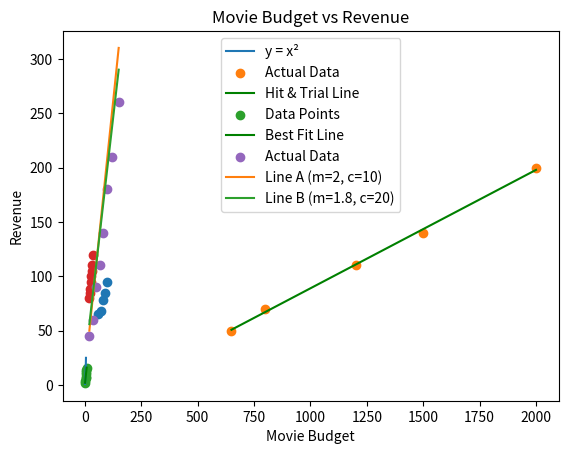

Source code (Python):
# ============================================================
# NumPy and Matplotlib Basics
# ------------------------------------------------------------
# This script demonstrates:
# 1. Vectors and matrices using NumPy
# 2. Understanding array shapes
# 3. Line plots and scatter plots
# 4. Hit-and-trial lines
# 5. Best-fit lines (linear regression)
# 6. Real-world examples
#
# Purpose:
# Build strong intuition for data representation and
# visualization, which is essential for Machine Learning.
# ============================================================


# =========================
# IMPORT REQUIRED LIBRARIES
# =========================
import numpy as np
import matplotlib.pyplot as plt


# =========================
# 1. VECTORS AND MATRICES
# =========================

# Vector: Marks of a single student
# A vector is a 1D array
marks = np.array([85, 78, 95, 60])
print("Vector (Student Marks):", marks)
print("Shape:", marks.shape)   # (4,)

# Matrix: Marks of multiple students
# Rows -> students, Columns -> subjects
marks_matrix = np.array([
    [85, 78, 95],
    [60, 72, 88],
    [91, 84, 89]
])

print("\nMatrix (Multiple Students):")
print(marks_matrix)
print("Shape:", marks_matrix.shape)   # (3, 3)


# =========================
# 2. STUDY HOURS DATASET
# =========================

# Each row represents one student
# Each column represents one day of the week
study_hours = np.array([
    [2, 3, 4, 5, 6, 4, 3],
    [1, 2, 3, 2, 3, 2, 1],
    [4, 5, 6, 5, 4, 5, 5]
])

print("\nStudy Hours Matrix:")
print(study_hours)
print("Shape:", study_hours.shape)   # (3 students, 7 days)


# =========================
# 3. LINE PLOT
# =========================

# Line plots show continuous trends
# Example: mathematical function y = x^2
x = np.arange(1, 6)
y = x ** 2

plt.plot(x, y, label="y = x²")
plt.xlabel("X Values")
plt.ylabel("Y Values")
plt.title("Line Plot Example")
plt.legend()
plt.show()


# =========================
# 4. SCATTER PLOT
# =========================

# Scatter plots show relationship between two variables
maths = [60, 70, 80, 90, 100]
science = [65, 68, 78, 85, 95]

plt.scatter(maths, science)
plt.xlabel("Maths Marks")
plt.ylabel("Science Marks")
plt.title("Maths vs Science Marks")
plt.show()


# =========================
# 5. HIT AND TRIAL LINE
# =========================

# Dataset: house size vs price
sizes = np.array([650, 800, 1200, 1500, 2000])   # sq ft
prices = np.array([50, 70, 110, 140, 200])       # lakhs

# Scatter plot of actual data
plt.scatter(sizes, prices, label="Actual Data")

# Guess values of slope (m) and intercept (c)
m, c = 0.1089, -19.97
predicted_prices = m * sizes + c

plt.plot(sizes, predicted_prices, color="green", label="Hit & Trial Line")
plt.xlabel("House Size (sq ft)")
plt.ylabel("Price (Lakhs)")
plt.legend()
plt.show()


# =========================
# 6. BEST FIT LINE (NUMPY)
# =========================

# Instead of guessing, NumPy calculates best m and c
x_data = np.array([1, 2, 3, 4, 5, 6, 7, 8])
y_data = np.array([2.1, 3.9, 6.2, 7.8, 10.1, 12.3, 14.0, 15.8])

# Linear regression using least squares
m_best, c_best = np.polyfit(x_data, y_data, 1)

# Generate smooth line
x_line = np.linspace(1, 8, 100)
y_line = m_best * x_line + c_best

plt.scatter(x_data, y_data, label="Data Points")
plt.plot(x_line, y_line, color="green", label="Best Fit Line")
plt.legend()
plt.show()

print("\nBest Fit Line Parameters:")
print("Slope (m):", m_best)
print("Intercept (c):", c_best)


# =========================
# 7. TEMPERATURE vs SALES
# =========================

# Real-world positive correlation example
temperature = np.array([20, 22, 24, 26, 28, 30, 32, 34])
sales = np.array([80, 85, 88, 95, 100, 105, 110, 120])

plt.scatter(temperature, sales)
plt.xlabel("Temperature (°C)")
plt.ylabel("Ice Cream Sales")
plt.title("Temperature vs Ice Cream Sales")
plt.show()


# =========================
# 8. BUDGET vs REVENUE
# =========================

# Comparing multiple lines
budgets = np.array([20, 35, 50, 65, 80, 100, 120, 150])
revenues = np.array([45, 60, 90, 110, 140, 180, 210, 260])

plt.scatter(budgets, revenues, label="Actual Data")

# Line A
plt.plot(budgets, 2 * budgets + 10, label="Line A (m=2, c=10)")

# Line B
plt.plot(budgets, 1.8 * budgets + 20, label="Line B (m=1.8, c=20)")

plt.xlabel("Movie Budget")
plt.ylabel("Revenue")
plt.title("Movie Budget vs Revenue")
plt.legend()
plt.show()


# =========================
# CONCLUSION
# =========================

# Line B fits better because it stays closer to most data points.
# Line A slightly overestimates revenue at higher budgets.
# The best-fit line concept is the foundation of linear regression in ML.
